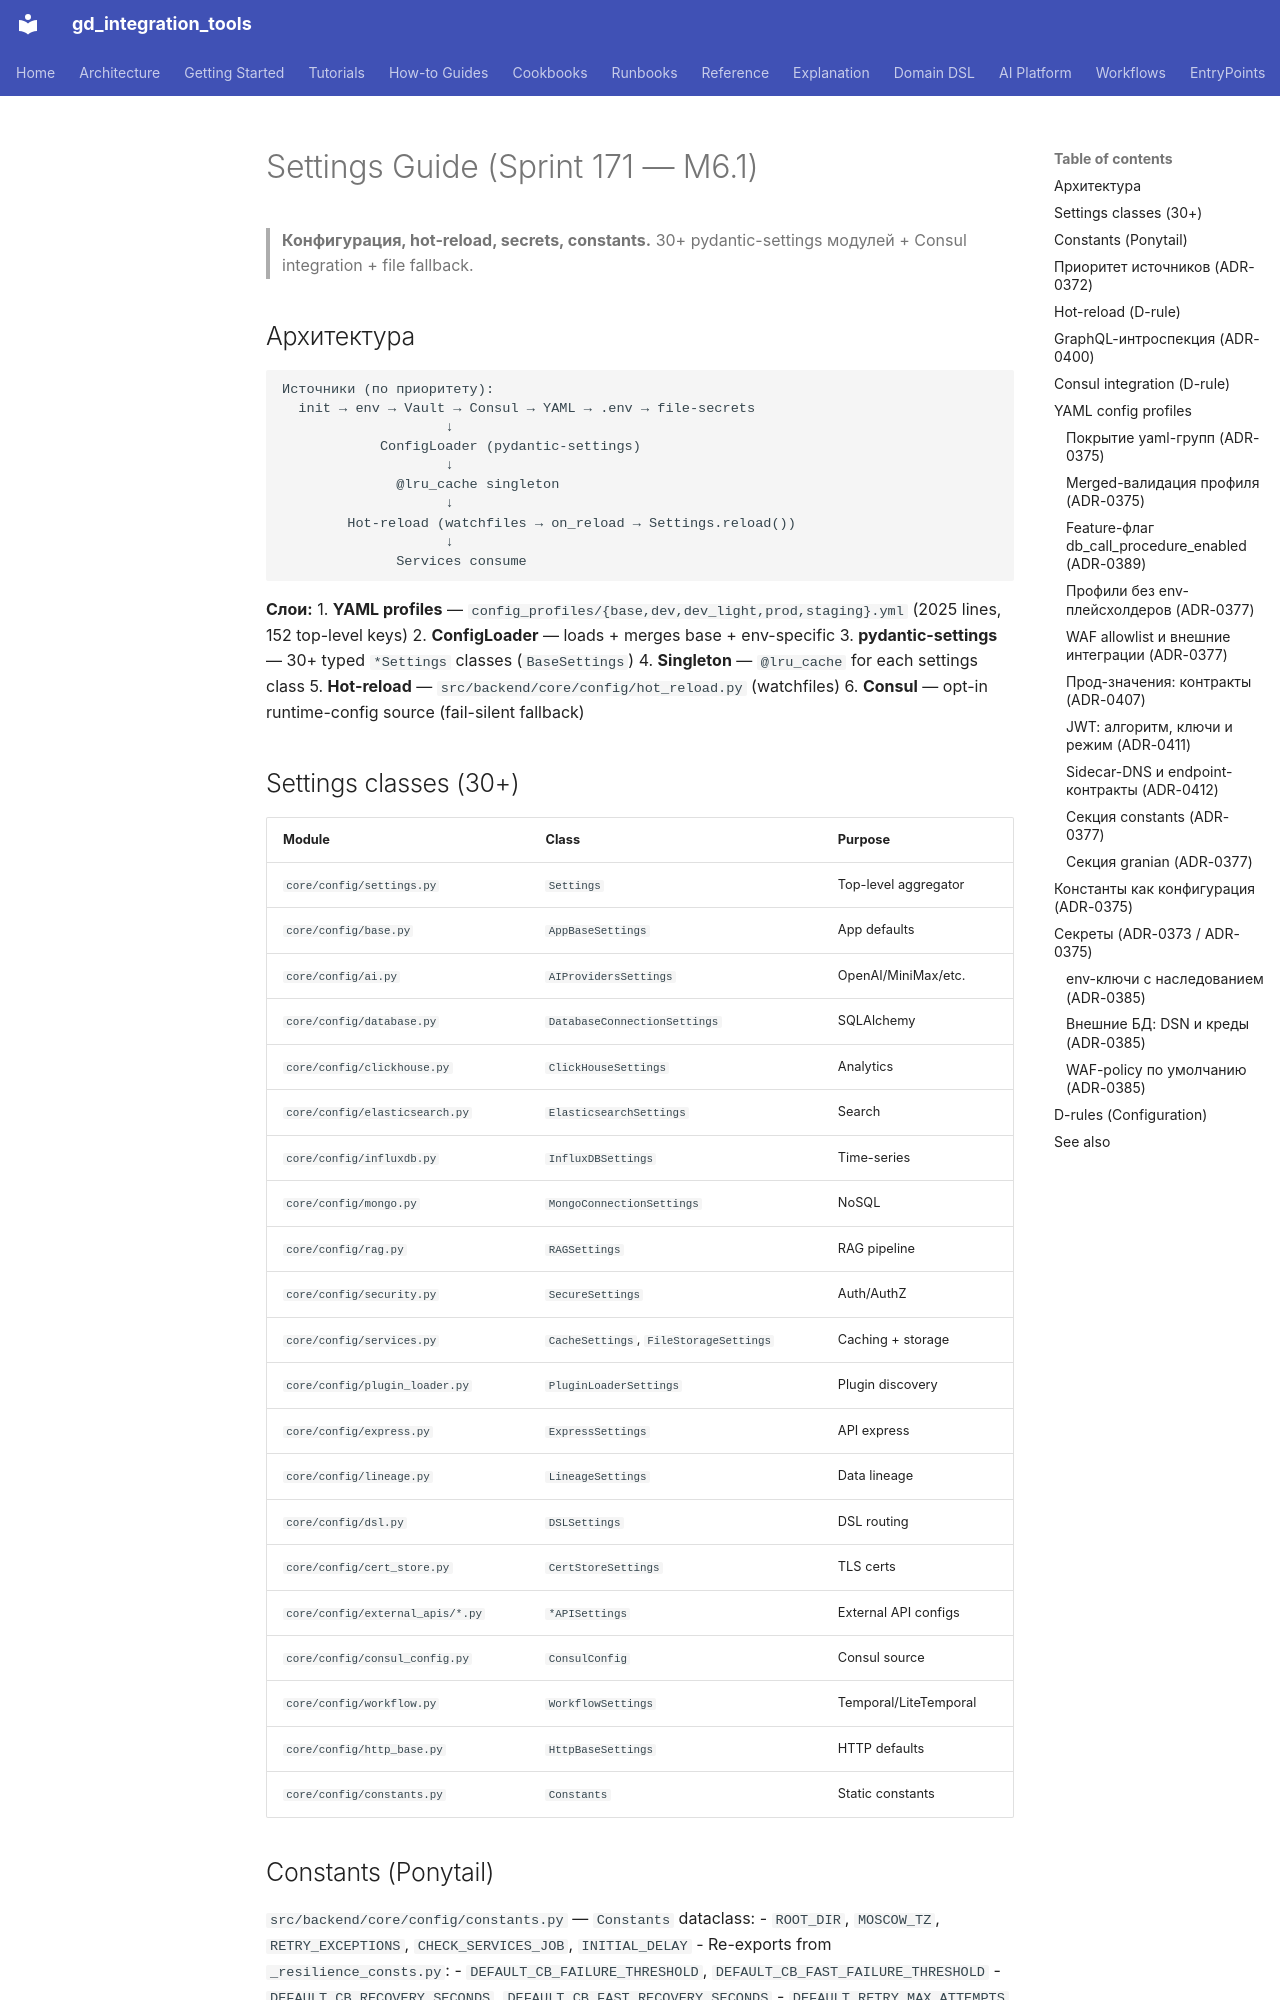

repository: IvanKorch1289/gd_integration_tools · page: config/SETTINGS_GUIDE/index.html · generator: mkdocs

# Settings Guide (Sprint 171 — M6.1)

> **Конфигурация, hot-reload, secrets, constants.**
> 30+ pydantic-settings модулей + Consul integration + file fallback.

## Архитектура

```
Источники (по приоритету):
  init → env → Vault → Consul → YAML → .env → file-secrets
                    ↓
            ConfigLoader (pydantic-settings)
                    ↓
              @lru_cache singleton
                    ↓
        Hot-reload (watchfiles → on_reload → Settings.reload())
                    ↓
              Services consume
```

**Слои:**
1. **YAML profiles** — `config_profiles/{base,dev,dev_light,prod,staging}.yml` (2025 lines, 152 top-level keys)
2. **ConfigLoader** — loads + merges base + env-specific
3. **pydantic-settings** — 30+ typed `*Settings` classes (`BaseSettings`)
4. **Singleton** — `@lru_cache` for each settings class
5. **Hot-reload** — `src/backend/core/config/hot_reload.py` (watchfiles)
6. **Consul** — opt-in runtime-config source (fail-silent fallback)

## Settings classes (30+)

| Module | Class | Purpose |
|--------|-------|---------|
| `core/config/settings.py` | `Settings` | Top-level aggregator |
| `core/config/base.py` | `AppBaseSettings` | App defaults |
| `core/config/ai.py` | `AIProvidersSettings` | OpenAI/MiniMax/etc. |
| `core/config/database.py` | `DatabaseConnectionSettings` | SQLAlchemy |
| `core/config/clickhouse.py` | `ClickHouseSettings` | Analytics |
| `core/config/elasticsearch.py` | `ElasticsearchSettings` | Search |
| `core/config/influxdb.py` | `InfluxDBSettings` | Time-series |
| `core/config/mongo.py` | `MongoConnectionSettings` | NoSQL |
| `core/config/rag.py` | `RAGSettings` | RAG pipeline |
| `core/config/security.py` | `SecureSettings` | Auth/AuthZ |
| `core/config/services.py` | `CacheSettings`, `FileStorageSettings` | Caching + storage |
| `core/config/plugin_loader.py` | `PluginLoaderSettings` | Plugin discovery |
| `core/config/express.py` | `ExpressSettings` | API express |
| `core/config/lineage.py` | `LineageSettings` | Data lineage |
| `core/config/dsl.py` | `DSLSettings` | DSL routing |
| `core/config/cert_store.py` | `CertStoreSettings` | TLS certs |
| `core/config/external_apis/*.py` | `*APISettings` | External API configs |
| `core/config/consul_config.py` | `ConsulConfig` | Consul source |
| `core/config/workflow.py` | `WorkflowSettings` | Temporal/LiteTemporal |
| `core/config/http_base.py` | `HttpBaseSettings` | HTTP defaults |
| `core/config/constants.py` | `Constants` | Static constants |

## Constants (Ponytail)

`src/backend/core/config/constants.py` — `Constants` dataclass:
- `ROOT_DIR`, `MOSCOW_TZ`, `RETRY_EXCEPTIONS`, `CHECK_SERVICES_JOB`, `INITIAL_DELAY`
- Re-exports from `_resilience_consts.py`:
  - `DEFAULT_CB_FAILURE_THRESHOLD`, `DEFAULT_CB_FAST_FAILURE_THRESHOLD`
  - `DEFAULT_CB_RECOVERY_SECONDS`, `DEFAULT_CB_FAST_RECOVERY_SECONDS`
  - `DEFAULT_RETRY_MAX_ATTEMPTS`, `DEFAULT_RETRY_INITIAL_BACKOFF`
  - `DEFAULT_RETRY_BACKOFF_MULTIPLIER`, `DEFAULT_RETRY_JITTER`

**Ponytail rule**: параметры processors (timeout, max_iterations) имеют sensible defaults в kwarg, не магические числа из constants.

Значения, которые действительно требуют настройки (retry/CB-пороги,
интервалы), вынесены в YAML — см. «Константы как конфигурация (ADR-0375)».
